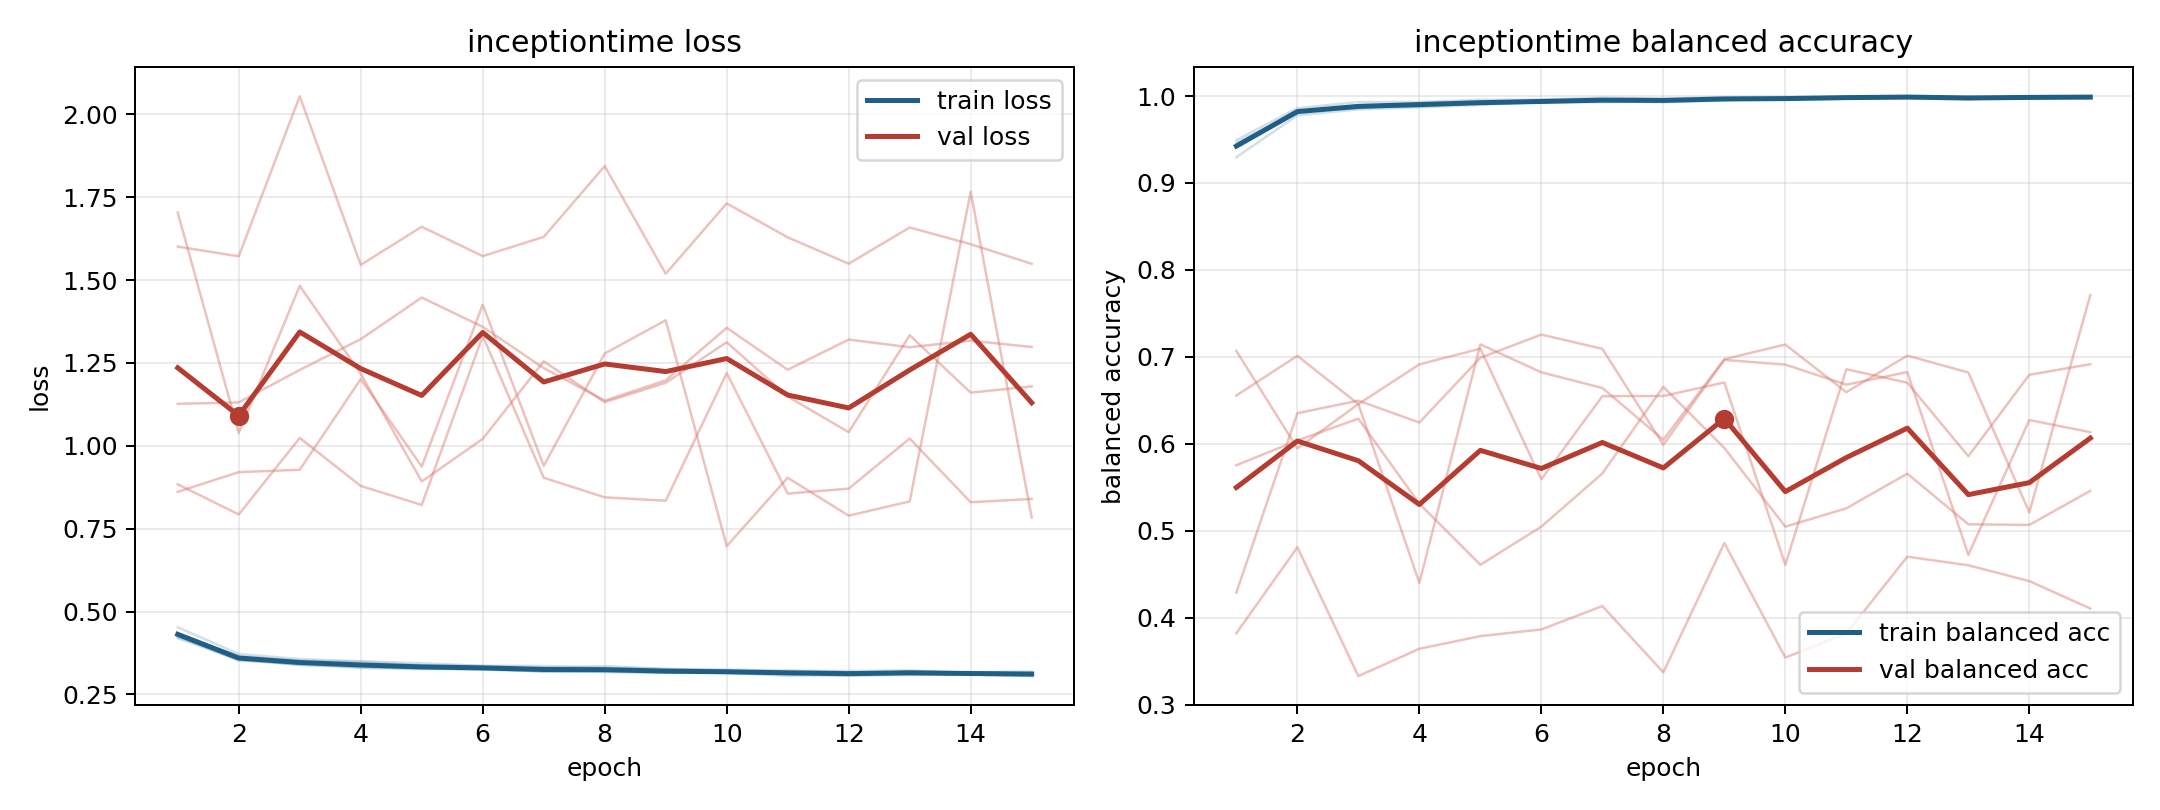

Values plotted in this chart, from the file beside it:
model, fold, epoch, train_loss, train_balanced_accuracy, val_loss, val_balanced_accuracy
inceptiontime, 1, 1, 0.4224, 0.9463, 1.704, 0.4291
inceptiontime, 1, 2, 0.3562, 0.9814, 1.039, 0.6353
inceptiontime, 1, 3, 0.3385, 0.9893, 1.483, 0.6498
inceptiontime, 1, 4, 0.3321, 0.9907, 1.218, 0.6245
inceptiontime, 1, 5, 0.3296, 0.9925, 0.8924, 0.699
inceptiontime, 1, 6, 0.3243, 0.9947, 1.021, 0.7257
inceptiontime, 1, 7, 0.3202, 0.9955, 1.255, 0.7093
inceptiontime, 1, 8, 0.3172, 0.9959, 1.132, 0.599
inceptiontime, 1, 9, 0.3163, 0.9965, 1.19, 0.6966
inceptiontime, 1, 10, 0.3151, 0.9967, 1.313, 0.6912
inceptiontime, 1, 11, 0.3107, 0.998, 1.149, 0.6681
inceptiontime, 1, 12, 0.3067, 0.999, 1.041, 0.6826
inceptiontime, 1, 13, 0.3103, 0.9978, 1.334, 0.4724
inceptiontime, 1, 14, 0.3099, 0.9977, 1.161, 0.6274
inceptiontime, 1, 15, 0.3051, 0.9993, 1.179, 0.6135
inceptiontime, 2, 1, 0.4201, 0.9494, 1.601, 0.3824
inceptiontime, 2, 2, 0.3537, 0.986, 1.572, 0.4811
inceptiontime, 2, 3, 0.3396, 0.993, 2.055, 0.333
inceptiontime, 2, 4, 0.3342, 0.9932, 1.546, 0.3644
inceptiontime, 2, 5, 0.3272, 0.9956, 1.661, 0.379
inceptiontime, 2, 6, 0.3276, 0.9959, 1.573, 0.3866
inceptiontime, 2, 7, 0.3191, 0.998, 1.63, 0.4136
inceptiontime, 2, 8, 0.322, 0.9969, 1.844, 0.3373
inceptiontime, 2, 9, 0.3156, 0.9988, 1.519, 0.4861
inceptiontime, 2, 10, 0.3154, 0.9988, 1.732, 0.3543
inceptiontime, 2, 11, 0.3153, 0.9986, 1.629, 0.382
inceptiontime, 2, 12, 0.311, 0.9997, 1.55, 0.4703
inceptiontime, 2, 13, 0.3197, 0.9972, 1.659, 0.4605
inceptiontime, 2, 14, 0.3116, 0.9998, 1.609, 0.4423
inceptiontime, 2, 15, 0.3117, 0.9994, 1.549, 0.4107
inceptiontime, 3, 1, 0.4526, 0.9297, 0.8841, 0.6557
inceptiontime, 3, 2, 0.3718, 0.9777, 0.793, 0.7013
inceptiontime, 3, 3, 0.3565, 0.9846, 1.024, 0.6458
inceptiontime, 3, 4, 0.3498, 0.9871, 0.879, 0.6914
inceptiontime, 3, 5, 0.344, 0.9897, 0.8216, 0.7095
inceptiontime, 3, 6, 0.3362, 0.993, 1.332, 0.5593
inceptiontime, 3, 7, 0.3358, 0.9928, 0.9038, 0.6549
inceptiontime, 3, 8, 0.33, 0.9939, 0.8446, 0.6551
inceptiontime, 3, 9, 0.3264, 0.9957, 0.8344, 0.6706
inceptiontime, 3, 10, 0.3249, 0.9956, 1.22, 0.461
inceptiontime, 3, 11, 0.3214, 0.9974, 0.8559, 0.6859
inceptiontime, 3, 12, 0.3168, 0.9991, 0.8709, 0.6704
inceptiontime, 3, 13, 0.315, 0.9994, 1.022, 0.5858
inceptiontime, 3, 14, 0.3172, 0.9983, 0.8298, 0.6795
inceptiontime, 3, 15, 0.319, 0.9974, 0.8399, 0.6916
inceptiontime, 4, 1, 0.4325, 0.9446, 1.127, 0.5754
inceptiontime, 4, 2, 0.3651, 0.9827, 1.131, 0.604
inceptiontime, 4, 3, 0.3516, 0.9874, 1.229, 0.629
inceptiontime, 4, 4, 0.3485, 0.9877, 1.322, 0.5312
inceptiontime, 4, 5, 0.3377, 0.9916, 1.448, 0.461
inceptiontime, 4, 6, 0.3358, 0.9925, 1.359, 0.5049
inceptiontime, 4, 7, 0.3313, 0.9941, 1.235, 0.5661
inceptiontime, 4, 8, 0.3352, 0.9928, 1.137, 0.6656
inceptiontime, 4, 9, 0.3272, 0.995, 1.198, 0.5953
inceptiontime, 4, 10, 0.3209, 0.9975, 1.356, 0.5048
inceptiontime, 4, 11, 0.321, 0.9973, 1.23, 0.5259
inceptiontime, 4, 12, 0.3204, 0.9975, 1.321, 0.5658
inceptiontime, 4, 13, 0.3223, 0.9962, 1.298, 0.5076
inceptiontime, 4, 14, 0.3152, 0.9993, 1.317, 0.5068
inceptiontime, 4, 15, 0.3145, 0.9988, 1.298, 0.5461
... 15 more rows
